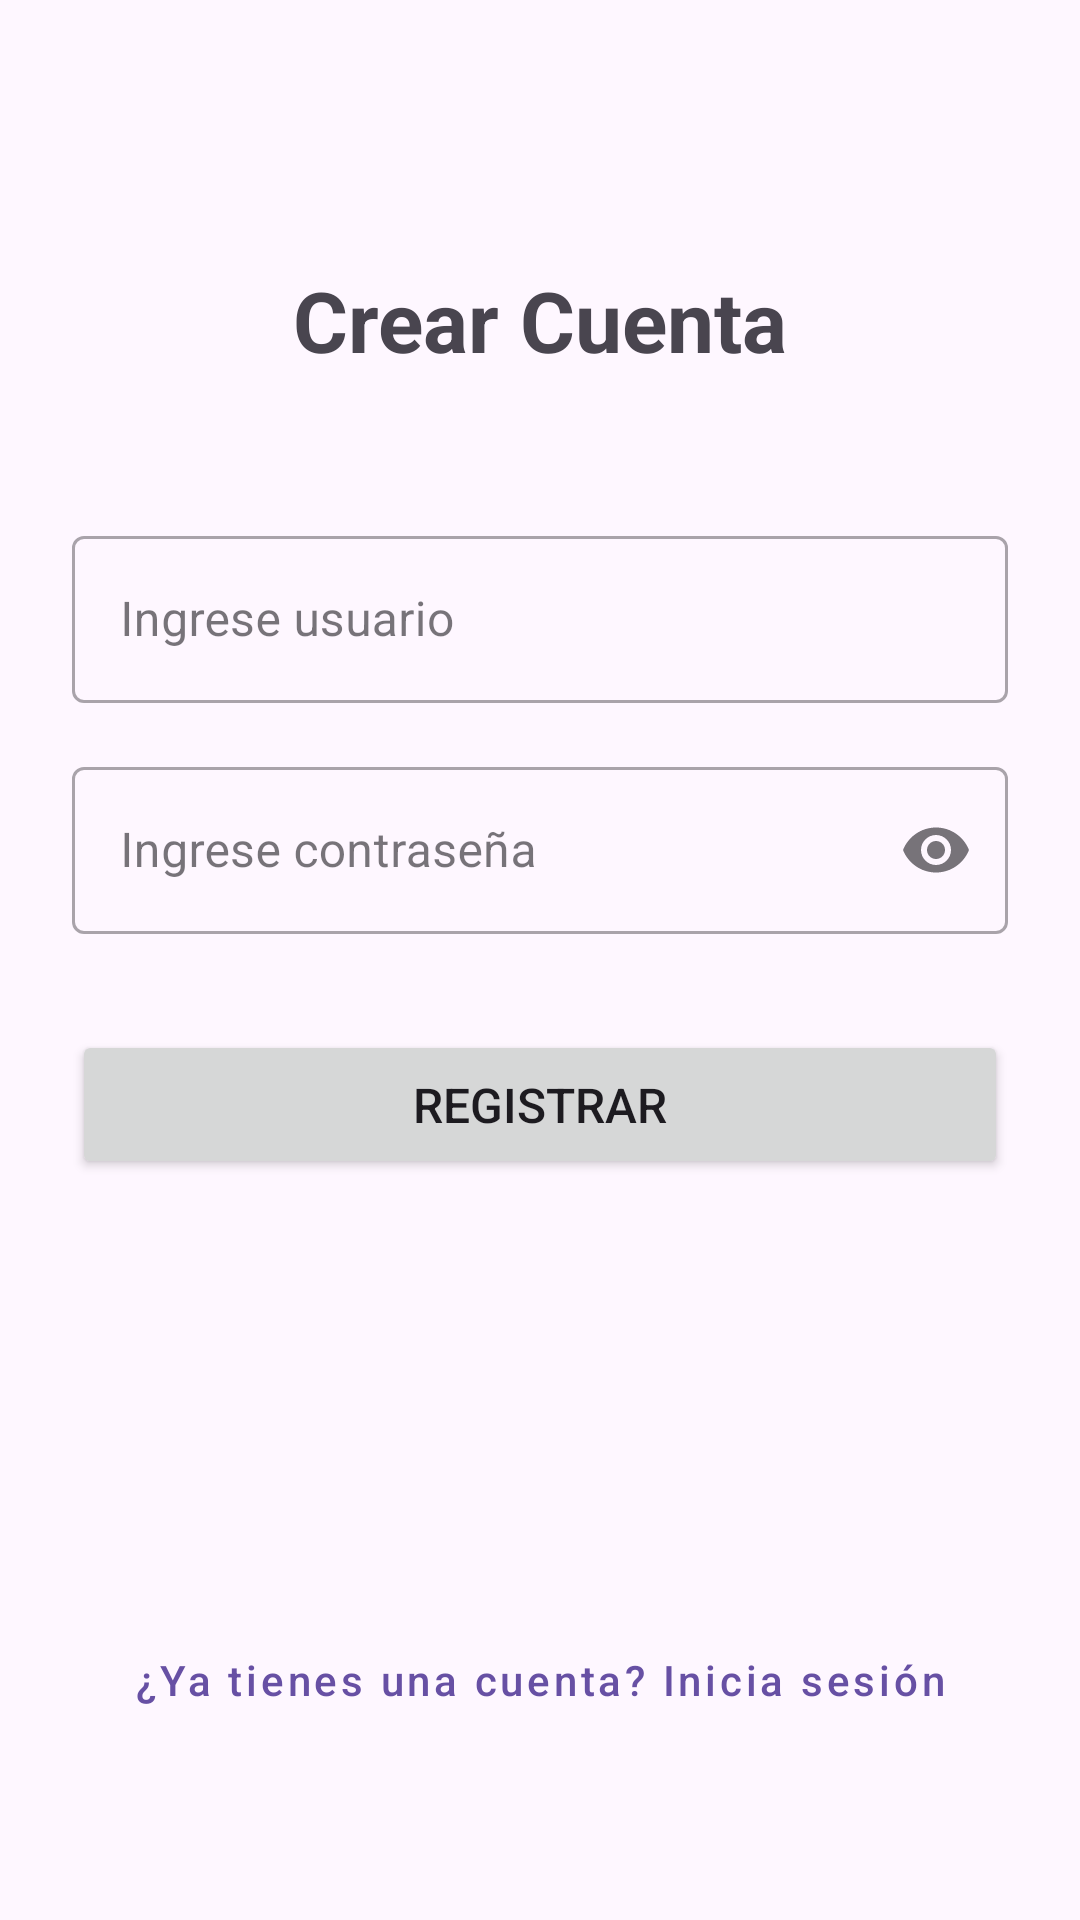

Produce the Android XML layout that renders to this screen, including the resource entries it uses.
<!-- AndroidManifest.xml: application theme Theme.TA4 -->
<!-- res/layout/activity_main.xml -->
<?xml version="1.0" encoding="utf-8"?>
<androidx.constraintlayout.widget.ConstraintLayout xmlns:android="http://schemas.android.com/apk/res/android"
    xmlns:app="http://schemas.android.com/apk/res-auto"
    xmlns:tools="http://schemas.android.com/tools"
    android:id="@+id/main"
    android:layout_width="match_parent"
    android:layout_height="match_parent"
    android:padding="24dp"
    tools:context=".MainActivity">

    <TextView
        android:id="@+id/textView2"
        android:layout_width="wrap_content"
        android:layout_height="wrap_content"
        android:layout_marginTop="64dp"
        android:text="Crear Cuenta"
        android:textSize="28sp"
        android:textStyle="bold"
        app:layout_constraintEnd_toEndOf="parent"
        app:layout_constraintStart_toStartOf="parent"
        app:layout_constraintTop_toTopOf="parent" />

    <com.google.android.material.textfield.TextInputLayout
        android:id="@+id/textInputLayoutUser"
        style="@style/Widget.MaterialComponents.TextInputLayout.OutlinedBox"
        android:layout_width="0dp"
        android:layout_height="wrap_content"
        android:layout_marginTop="48dp"
        app:layout_constraintEnd_toEndOf="parent"
        app:layout_constraintStart_toStartOf="parent"
        app:layout_constraintTop_toBottomOf="@+id/textView2">

        <com.google.android.material.textfield.TextInputEditText
            android:id="@+id/editTextText"
            android:layout_width="match_parent"
            android:layout_height="wrap_content"
            android:hint="Ingrese usuario"
            android:inputType="text" />
    </com.google.android.material.textfield.TextInputLayout>

    <com.google.android.material.textfield.TextInputLayout
        android:id="@+id/textInputLayoutPassword"
        style="@style/Widget.MaterialComponents.TextInputLayout.OutlinedBox"
        android:layout_width="0dp"
        android:layout_height="wrap_content"
        android:layout_marginTop="16dp"
        app:endIconMode="password_toggle"
        app:layout_constraintEnd_toEndOf="parent"
        app:layout_constraintStart_toStartOf="parent"
        app:layout_constraintTop_toBottomOf="@+id/textInputLayoutUser">

        <com.google.android.material.textfield.TextInputEditText
            android:id="@+id/editTextTextPassword"
            android:layout_width="match_parent"
            android:layout_height="wrap_content"
            android:hint="Ingrese contraseña"
            android:inputType="textPassword" />
    </com.google.android.material.textfield.TextInputLayout>

    <Button
        android:id="@+id/buttonRegister"
        android:layout_width="0dp"
        android:layout_height="wrap_content"
        android:layout_marginTop="32dp"
        android:onClick="principal1"
        android:padding="14dp"
        android:text="Registrar"
        android:textSize="16sp"
        app:layout_constraintEnd_toEndOf="parent"
        app:layout_constraintStart_toStartOf="parent"
        app:layout_constraintTop_toBottomOf="@+id/textInputLayoutPassword" />

    <Button
        android:id="@+id/button4"
        style="@style/Widget.MaterialComponents.Button.TextButton"
        android:layout_width="wrap_content"
        android:layout_height="wrap_content"
        android:layout_marginBottom="32dp"
        android:onClick="login"
        android:text="¿Ya tienes una cuenta? Inicia sesión"
        android:textAllCaps="false"
        app:layout_constraintBottom_toBottomOf="parent"
        app:layout_constraintEnd_toEndOf="parent"
        app:layout_constraintStart_toStartOf="parent" />

</androidx.constraintlayout.widget.ConstraintLayout>
<!-- resources referenced by this layout -->
<resources>
  <style name="Theme.TA4" parent="Base.Theme.TA4" />
  <style name="Base.Theme.TA4" parent="Theme.Material3.DayNight.NoActionBar">
          
          
      </style>
</resources>
